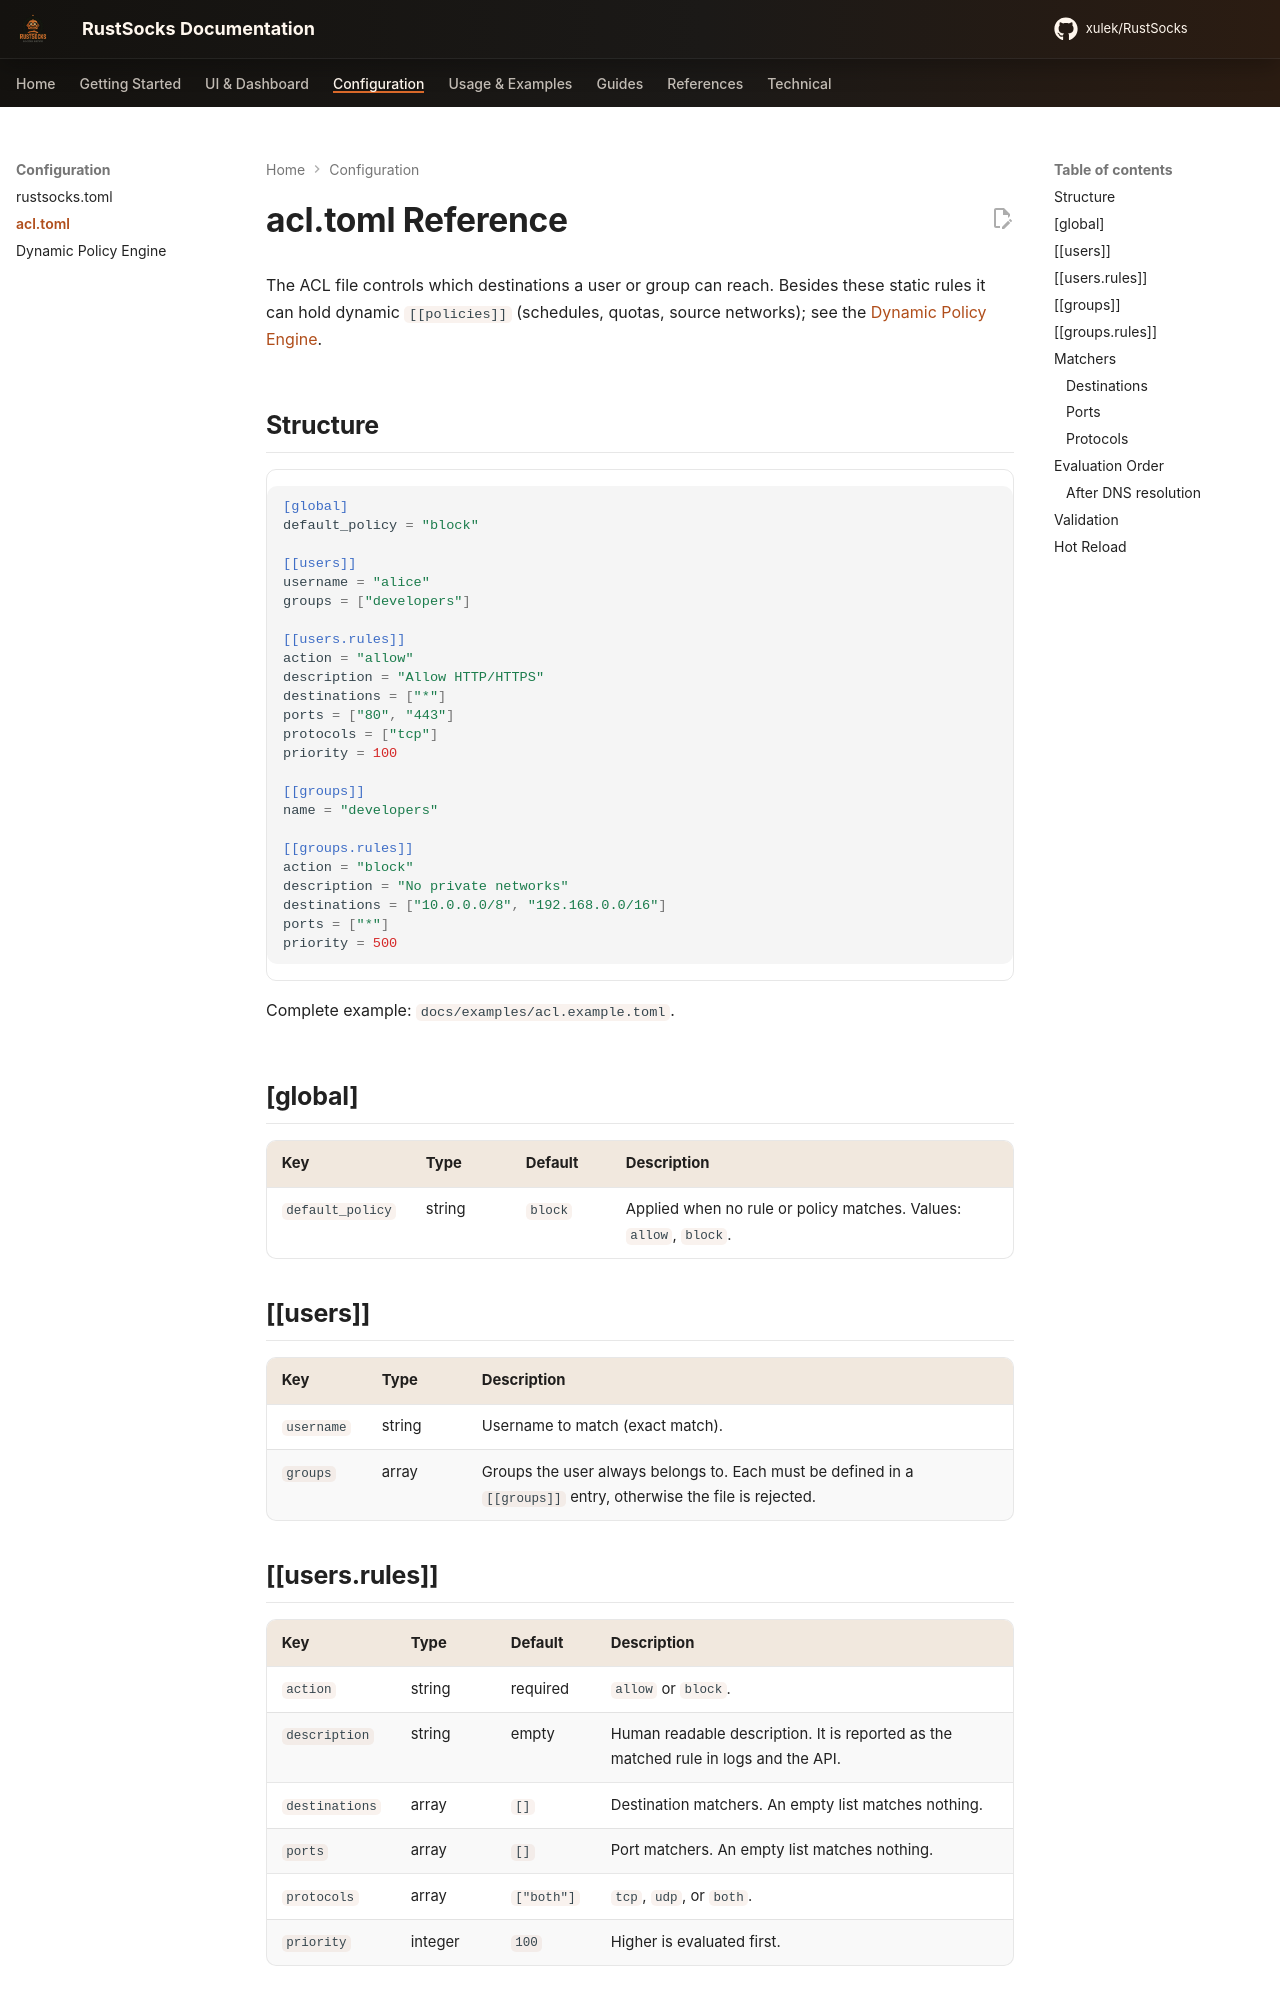

repository: xulek/RustSocks · page: config/acl/index.html · generator: mkdocs

# acl.toml Reference

The ACL file controls which destinations a user or group can reach. Besides these static rules it can hold dynamic `[[policies]]` (schedules, quotas, source networks); see the [Dynamic Policy Engine](policy-engine.md).

## Structure

```toml
[global]
default_policy = "block"

[[users]]
username = "alice"
groups = ["developers"]

[[users.rules]]
action = "allow"
description = "Allow HTTP/HTTPS"
destinations = ["*"]
ports = ["80", "443"]
protocols = ["tcp"]
priority = 100

[[groups]]
name = "developers"

[[groups.rules]]
action = "block"
description = "No private networks"
destinations = ["10.0.0.0/8", "192.168.0.0/16"]
ports = ["*"]
priority = 500
```

Complete example: `docs/examples/acl.example.toml`.

## [global]

| Key | Type | Default | Description |
| --- | --- | --- | --- |
| `default_policy` | string | `block` | Applied when no rule or policy matches. Values: `allow`, `block`. |

## [[users]]

| Key | Type | Description |
| --- | --- | --- |
| `username` | string | Username to match (exact match). |
| `groups` | array | Groups the user always belongs to. Each must be defined in a `[[groups]]` entry, otherwise the file is rejected. |

## [[users.rules]]

| Key | Type | Default | Description |
| --- | --- | --- | --- |
| `action` | string | required | `allow` or `block`. |
| `description` | string | empty | Human readable description. It is reported as the matched rule in logs and the API. |
| `destinations` | array | `[]` | Destination matchers. An empty list matches nothing. |
| `ports` | array | `[]` | Port matchers. An empty list matches nothing. |
| `protocols` | array | `["both"]` | `tcp`, `udp`, or `both`. |
| `priority` | integer | `100` | Higher is evaluated first. |

## [[groups]]

| Key | Type | Description |
| --- | --- | --- |
| `name` | string | Group name. Matching against the user's groups is case-insensitive. |
